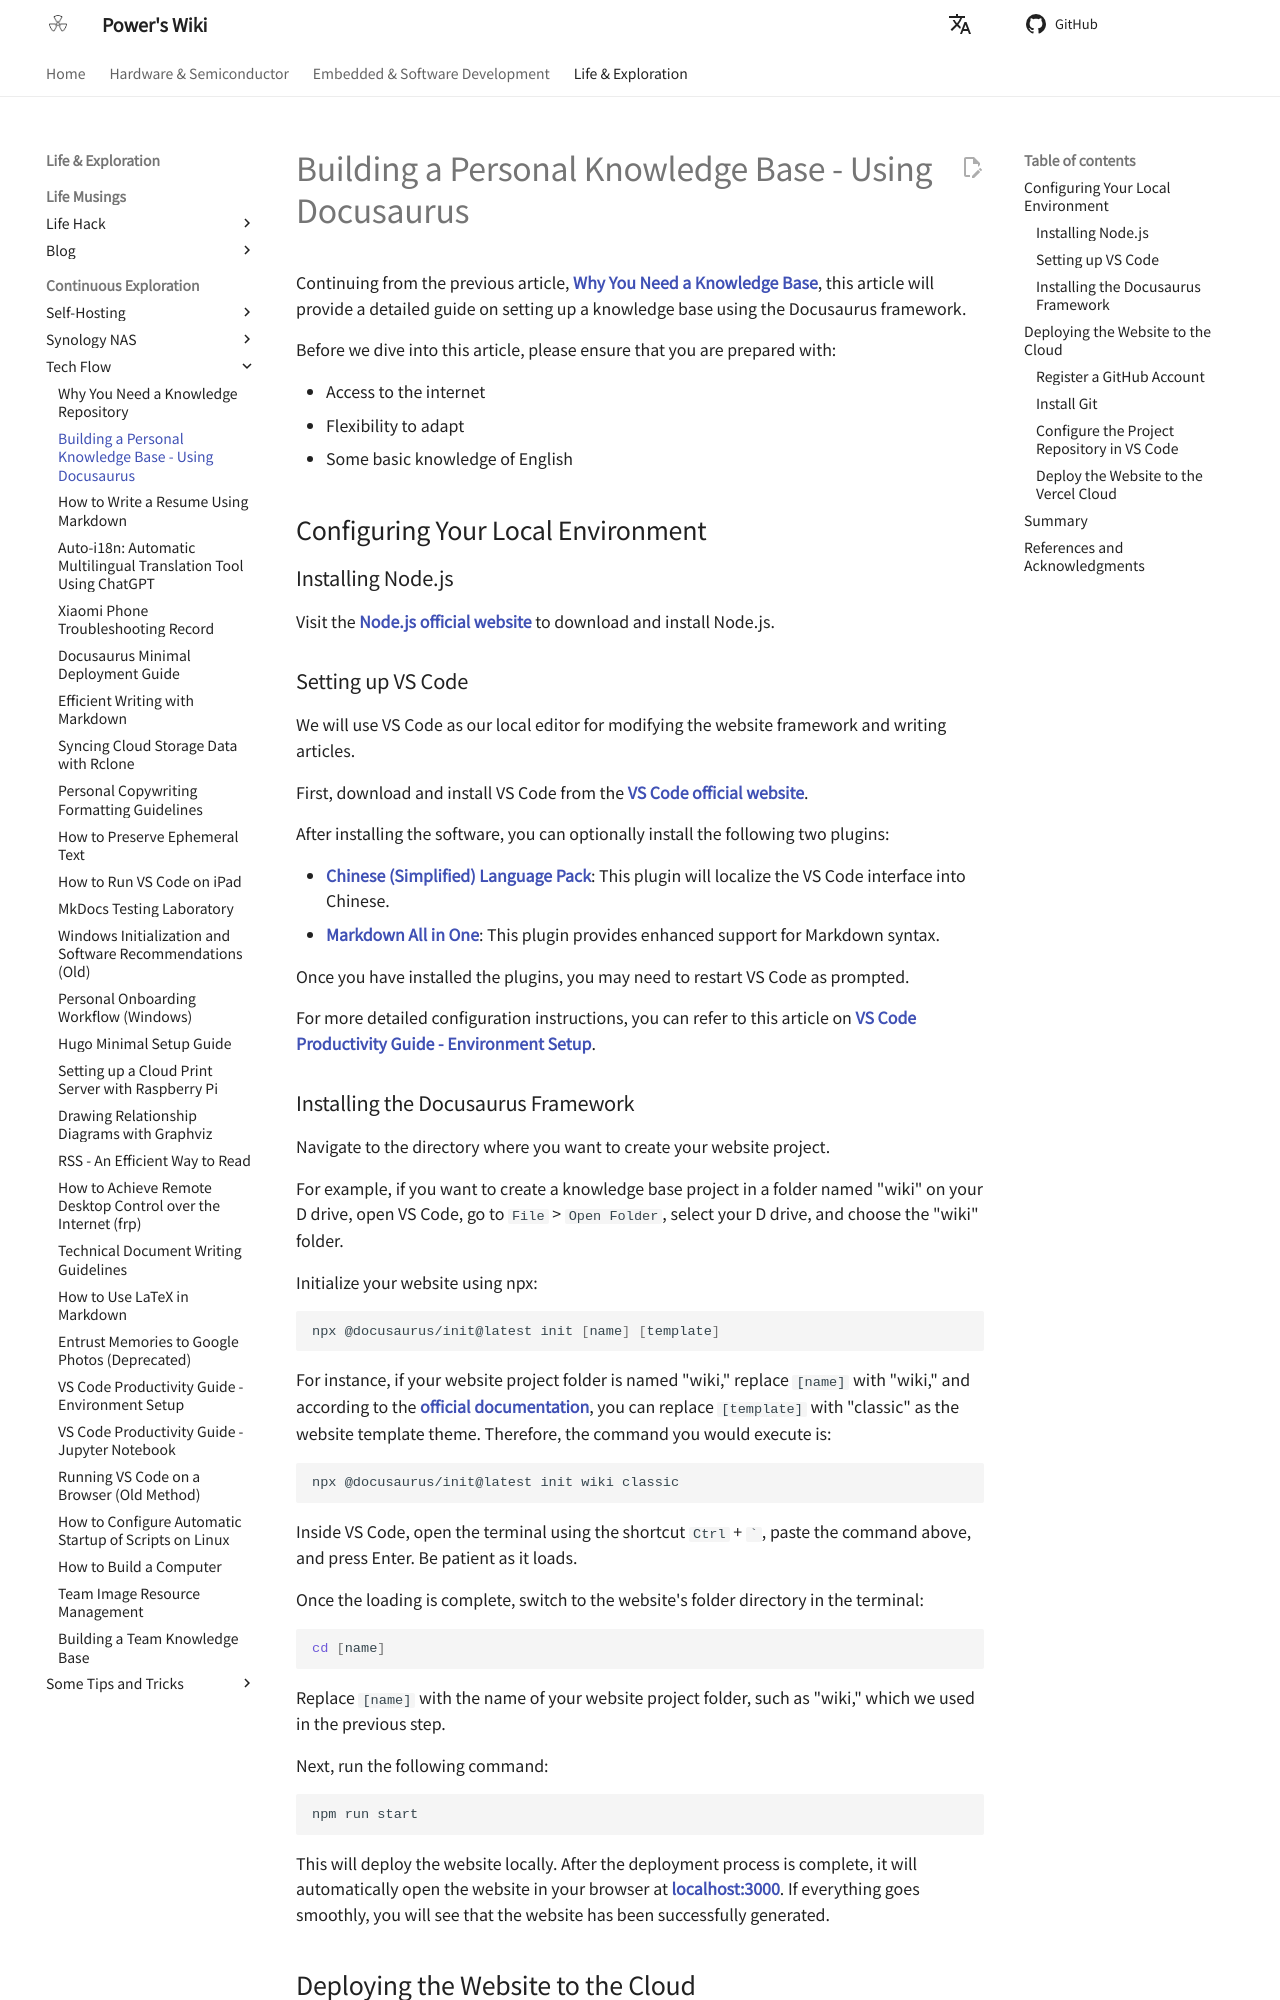

repository: linyuxuanlin/Wiki_MkDocs · page: en/个人知识库的搭建-基于Docusaurus/index.html · generator: mkdocs

# Building a Personal Knowledge Base - Using Docusaurus

Continuing from the previous article, [**Why You Need a Knowledge Base**](https://wiki-power.com/%E4%B8%BA%E4%BB%80%E4%B9%88%E4%BD%A0%E9%9C%80%E8%A6%81%E4%B8%80%E4%B8%AA%E7%9F%A5%E8%AF%86%E5%BA%93), this article will provide a detailed guide on setting up a knowledge base using the Docusaurus framework.

Before we dive into this article, please ensure that you are prepared with:

- Access to the internet
- Flexibility to adapt
- Some basic knowledge of English

## Configuring Your Local Environment

### Installing Node.js

Visit the [**Node.js official website**](https://nodejs.org/zh-cn/) to download and install Node.js.

### Setting up VS Code

We will use VS Code as our local editor for modifying the website framework and writing articles.

First, download and install VS Code from the [**VS Code official website**](https://code.visualstudio.com/).

After installing the software, you can optionally install the following two plugins:

- [**Chinese (Simplified) Language Pack**](https://marketplace.visualstudio.com/items?itemName=MS-CEINTL.vscode-language-pack-zh-hans): This plugin will localize the VS Code interface into Chinese.
- [**Markdown All in One**](https://marketplace.visualstudio.com/items?itemName=yzhang.markdown-all-in-one): This plugin provides enhanced support for Markdown syntax.

Once you have installed the plugins, you may need to restart VS Code as prompted.

For more detailed configuration instructions, you can refer to this article on [**VS Code Productivity Guide - Environment Setup**](https://wiki-power.com/VSCode%E7%94%9F%E4%BA%A7%E5%8A%9B%E6%8C%87%E5%8D%97-%E7%8E%AF%E5%A2%83%E9%85%8D%E7%BD%AE).

### Installing the Docusaurus Framework

Navigate to the directory where you want to create your website project.

For example, if you want to create a knowledge base project in a folder named "wiki" on your D drive, open VS Code, go to `File` > `Open Folder`, select your D drive, and choose the "wiki" folder.

Initialize your website using npx:

```shell
npx @docusaurus/init@latest init [name] [template]
```

For instance, if your website project folder is named "wiki," replace `[name]` with "wiki," and according to the [**official documentation**](https://v2.docusaurus.io/docs/installation#scaffold-project-website), you can replace `[template]` with "classic" as the website template theme. Therefore, the command you would execute is:

```shell
npx @docusaurus/init@latest init wiki classic
```

Inside VS Code, open the terminal using the shortcut `Ctrl` + <code>`</code>, paste the command above, and press Enter. Be patient as it loads.

Once the loading is complete, switch to the website's folder directory in the terminal:

```shell
cd [name]
```

Replace `[name]` with the name of your website project folder, such as "wiki," which we used in the previous step.

Next, run the following command:

```shell
npm run start
```

This will deploy the website locally. After the deployment process is complete, it will automatically open the website in your browser at [**localhost:3000**](localhost:3000). If everything goes smoothly, you will see that the website has been successfully generated.

## Deploying the Website to the Cloud

In the previous step, we successfully generated the website, but it is currently only deployed locally and inaccessible from the internet. We need to deploy the website to a cloud server so that other users can access it from anywhere on the internet.
